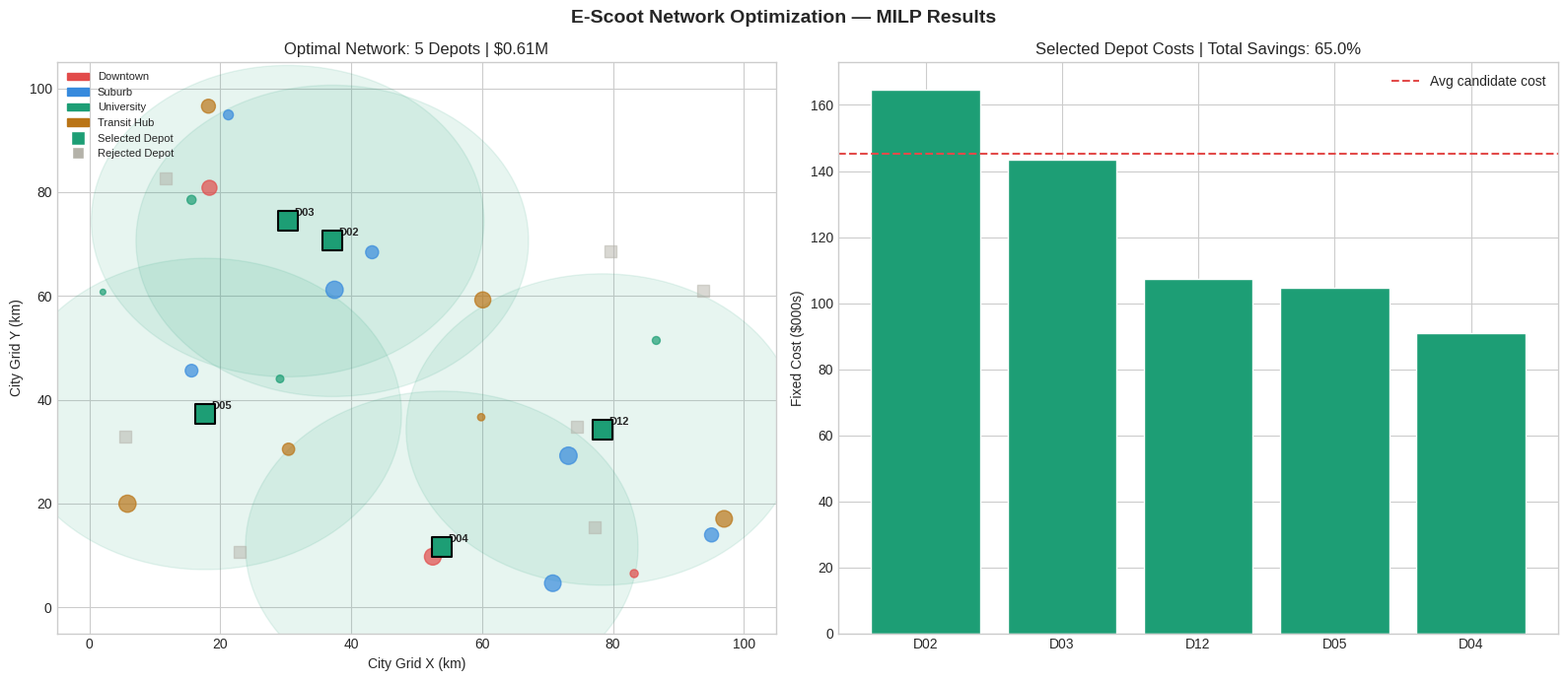

Python code for this plot: (Note: this script raises an exception after producing the figure.)
import pandas as pd
import numpy as np
import matplotlib.pyplot as plt
import matplotlib.patches as mpatches
from itertools import product
import warnings
warnings.filterwarnings('ignore')
plt.style.use('seaborn-v0_8-whitegrid')
np.random.seed(42)

try:
    from pulp import *
    PULP_AVAILABLE = True
    print('PuLP available — running full MILP optimization')
except ImportError:
    PULP_AVAILABLE = False
    print('PuLP not installed — running greedy approximation (pip install pulp for full MILP)')

# City grid: 20 demand zones, 12 candidate depot locations
np.random.seed(42)
n_zones = 20
n_candidates = 12

# Demand zones
zones = pd.DataFrame({
    'zone_id': [f'Z{i:02d}' for i in range(1, n_zones+1)],
    'x': np.random.uniform(0, 100, n_zones),
    'y': np.random.uniform(0, 100, n_zones),
    'daily_demand': np.random.randint(50, 500, n_zones),
    'zone_type': np.random.choice(['Downtown','Suburb','University','Transit Hub'], n_zones)
})

# Candidate depots
depots = pd.DataFrame({
    'depot_id': [f'D{i:02d}' for i in range(1, n_candidates+1)],
    'x': np.random.uniform(5, 95, n_candidates),
    'y': np.random.uniform(5, 95, n_candidates),
    'fixed_cost': np.random.randint(80000, 200000, n_candidates),
    'capacity': np.random.randint(200, 800, n_candidates)
})

# Distance matrix (km)
dist = np.zeros((n_zones, n_candidates))
for i, z in zones.iterrows():
    for j, d in depots.iterrows():
        dist[i,j] = np.sqrt((z['x']-d['x'])**2 + (z['y']-d['y'])**2) * 0.5

MAX_DIST = 15  # km coverage radius per depot
coverage = (dist <= MAX_DIST).astype(int)  # 1 if depot j covers zone i

print(f'Zones: {n_zones} | Candidate depots: {n_candidates}')
print(f'Total demand: {zones["daily_demand"].sum():,} scooters/day')
print(f'Baseline cost (all depots): ${depots["fixed_cost"].sum():,.0f}')

if PULP_AVAILABLE:
    # Full MILP formulation
    prob = LpProblem('EScoot_Facility_Location', LpMinimize)
    x = [LpVariable(f'depot_{j}', cat='Binary') for j in range(n_candidates)]
    y_var = [[LpVariable(f'assign_{i}_{j}', cat='Binary') for j in range(n_candidates)] for i in range(n_zones)]

    # Objective: minimize total fixed costs
    prob += lpSum(depots.iloc[j]['fixed_cost'] * x[j] for j in range(n_candidates))

    # Each zone must be covered by at least 1 open depot
    for i in range(n_zones):
        prob += lpSum(coverage[i,j] * y_var[i][j] for j in range(n_candidates)) >= 1

    # Can only assign zone to open depot
    for i in range(n_zones):
        for j in range(n_candidates):
            prob += y_var[i][j] <= x[j]

    # Capacity constraints
    for j in range(n_candidates):
        prob += lpSum(zones.iloc[i]['daily_demand'] * y_var[i][j] for i in range(n_zones)) <= depots.iloc[j]['capacity'] * x[j] * 10

    prob.solve(PULP_CBC_CMD(msg=0))
    selected = [j for j in range(n_candidates) if x[j].value() > 0.5]
    optimal_cost = sum(depots.iloc[j]['fixed_cost'] for j in selected)
else:
    # Greedy fallback: pick cheapest depots that cover all zones
    covered = set()
    selected = []
    remaining = list(range(n_candidates))
    while len(covered) < n_zones and remaining:
        best = max(remaining, key=lambda j: sum(coverage[i,j] for i in range(n_zones) if i not in covered) / depots.iloc[j]['fixed_cost'] * 1e6)
        selected.append(best)
        covered.update([i for i in range(n_zones) if coverage[i,best]])
        remaining.remove(best)
    optimal_cost = sum(depots.iloc[j]['fixed_cost'] for j in selected)

baseline_cost = depots['fixed_cost'].sum()
savings_pct = (baseline_cost - optimal_cost) / baseline_cost * 100

print(f'=== OPTIMIZATION RESULTS ===')
print(f'Selected depots: {len(selected)} of {n_candidates} candidates')
print(f'Selected: {[depots.iloc[j]["depot_id"] for j in selected]}')
print(f'Optimal cost: ${optimal_cost:,.0f}')
print(f'Baseline cost: ${baseline_cost:,.0f}')
print(f'Savings: ${baseline_cost-optimal_cost:,.0f} ({savings_pct:.1f}%)')

# Network visualization
fig, axes = plt.subplots(1, 2, figsize=(16, 7))
fig.suptitle('E-Scoot Network Optimization — MILP Results', fontsize=14, fontweight='bold')

zone_colors = {'Downtown':'#E24B4A','Suburb':'#378ADD','University':'#1D9E75','Transit Hub':'#BA7517'}

# Optimal network map
ax = axes[0]
for ztype, color in zone_colors.items():
    mask = zones['zone_type'] == ztype
    ax.scatter(zones[mask]['x'], zones[mask]['y'], c=color, s=zones[mask]['daily_demand']/3,
               alpha=0.7, label=ztype, zorder=3)

for j, d in depots.iterrows():
    if j in selected:
        circle = plt.Circle((d['x'], d['y']), MAX_DIST/0.5, color='#1D9E75', alpha=0.1, fill=True)
        ax.add_patch(circle)
        ax.scatter(d['x'], d['y'], marker='s', s=200, c='#1D9E75', edgecolors='black', linewidth=1.5, zorder=5)
        ax.annotate(d['depot_id'], (d['x']+1, d['y']+1), fontsize=8, fontweight='bold')
    else:
        ax.scatter(d['x'], d['y'], marker='s', s=80, c='#B4B2A9', alpha=0.5, zorder=4)

legend_elements = [mpatches.Patch(color=c, label=t) for t, c in zone_colors.items()]
legend_elements += [plt.Line2D([0],[0], marker='s', color='w', markerfacecolor='#1D9E75', markersize=10, label='Selected Depot'),
                    plt.Line2D([0],[0], marker='s', color='w', markerfacecolor='#B4B2A9', markersize=8, label='Rejected Depot')]
ax.legend(handles=legend_elements, fontsize=8, loc='upper left')
ax.set_title(f'Optimal Network: {len(selected)} Depots | ${optimal_cost/1e6:.2f}M')
ax.set_xlabel('City Grid X (km)')
ax.set_ylabel('City Grid Y (km)')
ax.set_xlim(-5, 105)
ax.set_ylim(-5, 105)

# Cost comparison
selected_costs = sorted([depots.iloc[j]['fixed_cost'] for j in selected], reverse=True)
labels = [depots.iloc[j]['depot_id'] for j in sorted(selected, key=lambda x: -depots.iloc[x]['fixed_cost'])]
colors_bar = ['#1D9E75'] * len(selected_costs)
axes[1].bar(labels, [c/1000 for c in selected_costs], color=colors_bar, edgecolor='white')
axes[1].axhline(baseline_cost/n_candidates/1000, color='#E24B4A', linestyle='--', linewidth=1.5, label=f'Avg candidate cost')
axes[1].set_title(f'Selected Depot Costs | Total Savings: {savings_pct:.1f}%')
axes[1].set_ylabel('Fixed Cost ($000s)')
axes[1].legend()

plt.tight_layout()
plt.savefig('../outputs/network_optimization_results.png', dpi=150, bbox_inches='tight')
plt.show()

# Export for Power BI
export_zones = zones.copy()
export_zones['covered'] = export_zones.index.map(
    lambda i: any(coverage[i,j] for j in selected))
export_zones.to_csv('../outputs/zones_coverage.csv', index=False)
depots['selected'] = depots.index.isin(selected)
depots.to_csv('../outputs/depot_selection.csv', index=False)
print('Exported CSVs for Power BI Azure Maps dashboard')
